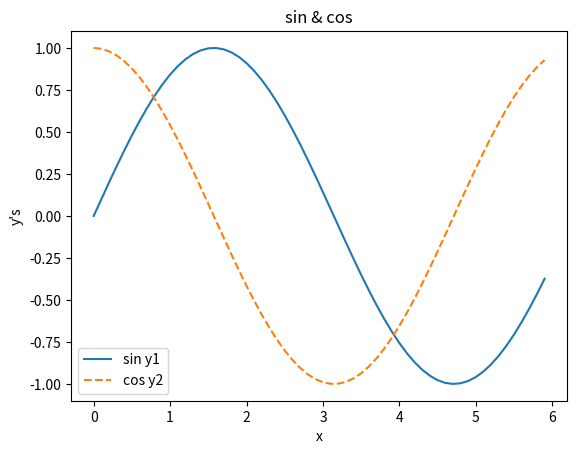

Reproduce this figure in Python.

import numpy as np
import matplotlib.pyplot as plt

x = np.arange(0,6,0.1)
y1 = np.sin(x)
y2 = np.cos(x)

plt.plot(x,y1,label='sin y1')
plt.plot(x,y2,linestyle = '--',label='cos y2')
plt.xlabel('x')
plt.ylabel("y's")
plt.title('sin & cos')
plt.legend()        # What is it??


plt.show()
